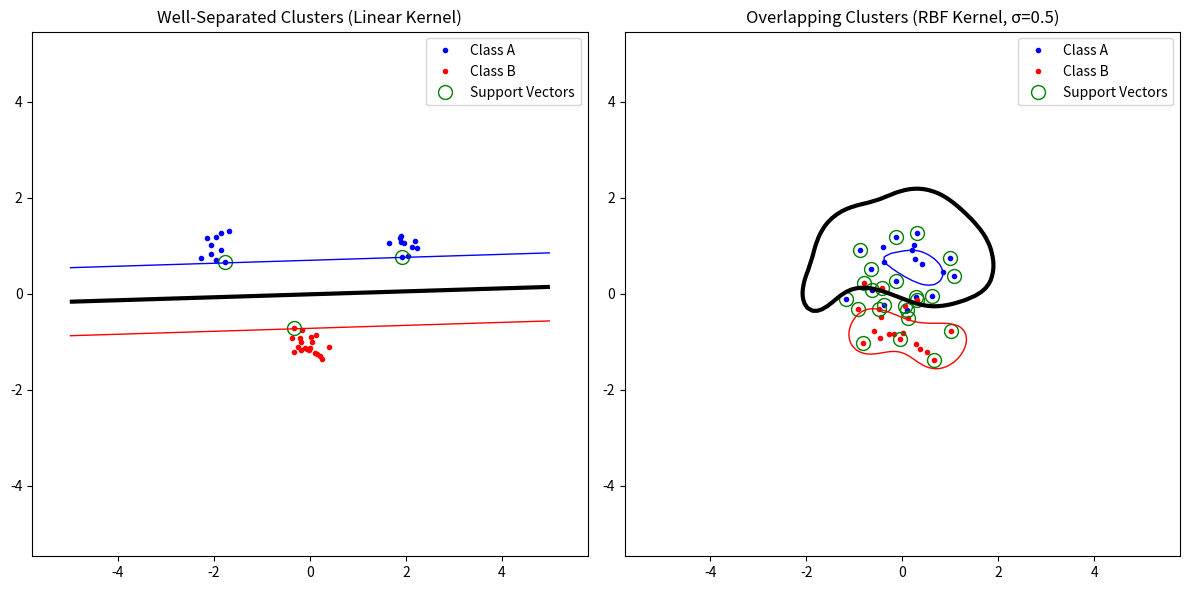
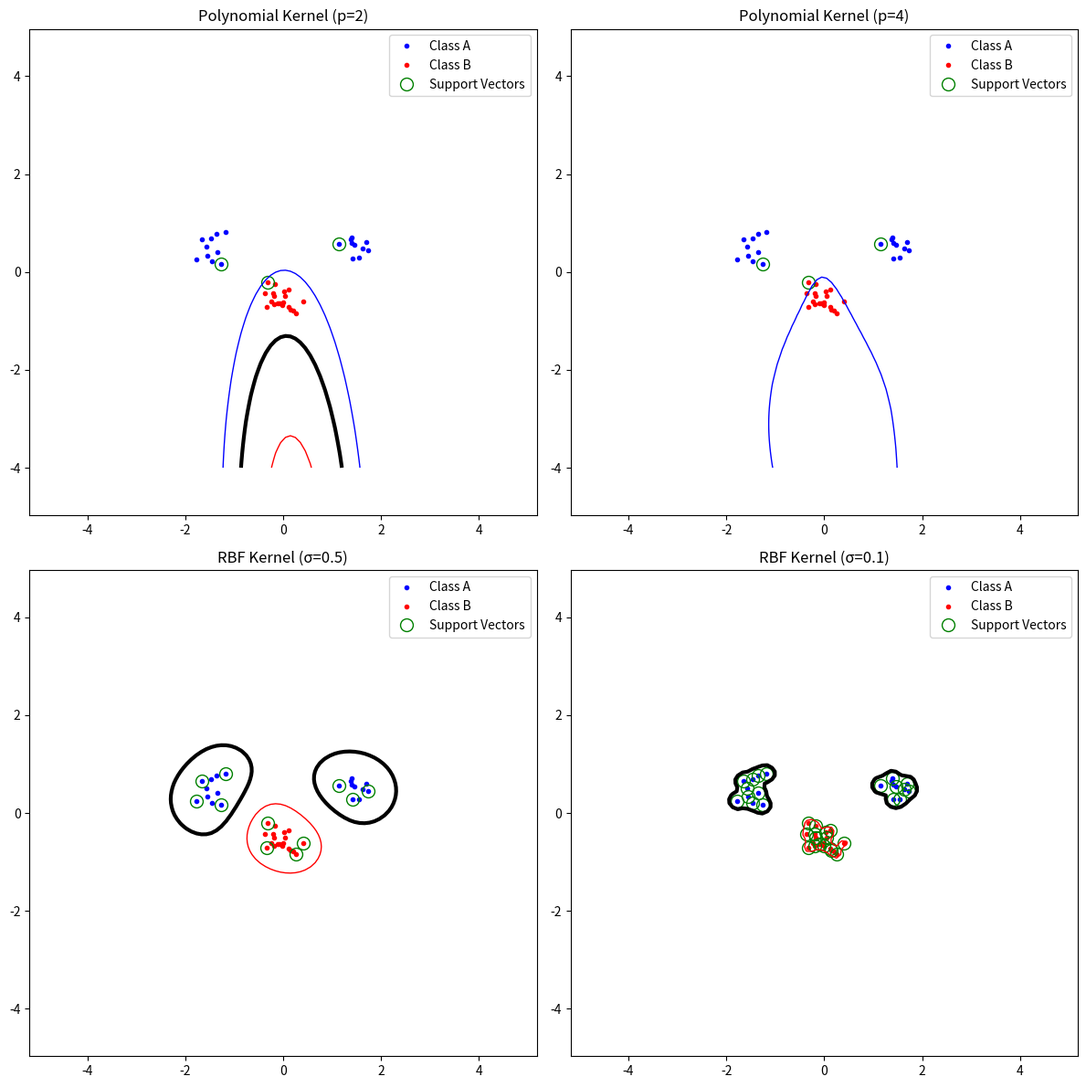
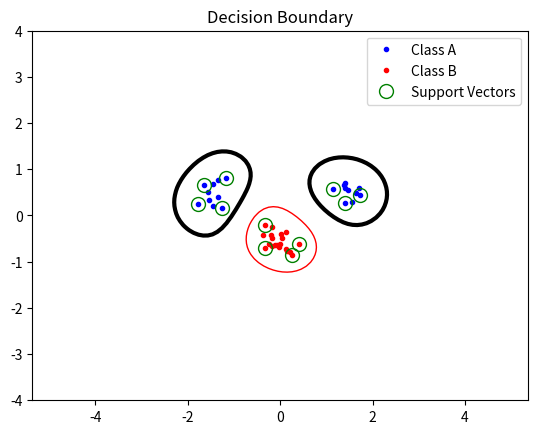

These charts were generated, in order, by the following Python code:
# -*- coding: utf-8 -*-
# !/usr/bin/env python

"""
@Project Name: ML_assignment_SVM
@File Name: main.py
@Software: Python
@Time: 17/Feb/2025
@Author: Rui Xu
@Contact: rxu@kth.se
@Version: 0.1.2
@Description: Implementing the SVM method.
"""


import numpy as np
import random
import math
import matplotlib.pyplot as plt
from scipy.optimize import minimize


class SupportVectorMachine:

    def __init__(self, kernel=None, C=1.0):
        """
        Initialize the SVM with a kernel function and regularization parameter.

        :param kernel: Kernel function (linear, polynomial, or RBF)
        :param C: Regularization parameter (controls soft margin)
        """
        self.kernel = kernel if kernel else self.linear_kernel  # Default to linear kernel
        self.C = C
        self.alpha = None
        self.b = None
        self.support_vectors = None
        self.sv_targets = None
        self.sv_alpha = None
        self.inputs = None
        self.targets = None
        self.P = None  # Precomputed P matrix for optimization

    @staticmethod
    def linear_kernel(x, y):
        """Compute the linear kernel K(x, y) = x.T @ y."""
        return np.dot(x, y)

    @staticmethod
    def polynomial_kernel(x, y, p=3):
        """Compute the polynomial kernel K(x, y) = (x.T @ y + 1)^p."""
        return (np.dot(x, y) + 1) ** p

    @staticmethod
    def rbf_kernel(x, y, sigma=0.5):
        """Compute the RBF kernel K(x, y) = exp(-||x - y||^2 / (2 * sigma^2))."""
        return np.exp(-np.linalg.norm(x - y) ** 2 / (2 * sigma ** 2))

    def generate_data(self, seed=100, classA_centers=[[1.5, 0.5], [-1.5, 0.5]], classB_center=[0.0, -0.5], noise=0.2):
        """
        Generate test data with customizable cluster positions and noise.

        :param seed: Random seed
        :param classA_centers: List of cluster centers for Class A
        :param classB_center: Cluster center for Class B
        :param noise: Standard deviation of noise
        """
        np.random.seed(seed)

        # Generate Class A clusters
        classA = []
        for center in classA_centers:
            cluster = np.random.randn(10, 2) * noise + center
            classA.append(cluster)
        classA = np.concatenate(classA)

        # Generate Class B cluster
        classB = np.random.randn(20, 2) * noise + classB_center

        # Merge and shuffle data
        inputs = np.concatenate((classA, classB))
        targets = np.concatenate((np.ones(classA.shape[0]), -np.ones(classB.shape[0])))
        indices = np.arange(inputs.shape[0])
        np.random.shuffle(indices)
        self.inputs, self.targets = inputs[indices], targets[indices]

    def compute_P_matrix(self):
        """Compute the P matrix used in the quadratic optimization problem."""
        N = len(self.inputs)
        self.P = np.zeros((N, N))
        for i in range(N):
            for j in range(N):
                self.P[i, j] = self.targets[i] * self.targets[j] * self.kernel(self.inputs[i], self.inputs[j])

    def objective(self, alpha):
        """Objective function to be minimized."""
        return 0.5 * np.dot(alpha, np.dot(self.P, alpha)) - np.sum(alpha)

    def zerofun(self, alpha):
        """Equality constraint: sum(alpha_i * target_i) = 0."""
        return np.dot(alpha, self.targets)

    def train(self):
        """Train the SVM using quadratic optimization."""
        N = len(self.inputs)
        self.compute_P_matrix()

        # Define constraints and bounds
        start = np.zeros(N)
        bounds = [(0, self.C) for _ in range(N)]
        constraints = {'type': 'eq', 'fun': self.zerofun}

        # Perform optimization
        result = minimize(self.objective, start, bounds=bounds, constraints=constraints)

        if not result.success:
            raise ValueError("Optimization failed!")

        self.alpha = result['x']

        # Extract support vectors
        sv_indices = self.alpha > 1e-5
        self.sv_alpha = self.alpha[sv_indices]
        self.support_vectors = self.inputs[sv_indices]
        self.sv_targets = self.targets[sv_indices]

        # Compute b value
        self.b = self.compute_b()

    def compute_b(self):
        """Calculate the bias term b using support vectors."""
        sv_indices = (self.alpha > 1e-5) & (self.alpha < self.C - 1e-5)
        sv = self.inputs[sv_indices]
        sv_t = self.targets[sv_indices]
        sv_alpha = self.alpha[sv_indices]

        if len(sv_alpha) == 0:
            return 0  # Default to 0 if no valid support vectors found

        b_sum = 0
        for i in range(len(sv_alpha)):
            b_sum += sv_t[i] - np.sum(self.alpha * self.targets * np.array(
                [self.kernel(self.inputs[j], sv[i]) for j in range(len(self.alpha))]))
        return b_sum / len(sv_alpha)

    def indicator(self, x, y):
        """Decision function to classify a new point (x, y)."""
        s = np.array([x, y])
        result = np.sum(self.sv_alpha * self.sv_targets * np.array(
            [self.kernel(sv, s) for sv in self.support_vectors]))
        return result - self.b

    def plot_decision_boundary(self, title='Decision Boundary'):
        """Enhanced plotting with title support"""
        plt.plot([p[0] for p, t in zip(self.inputs, self.targets) if t == 1],
                 [p[1] for p, t in zip(self.inputs, self.targets) if t == 1], 'b.', label='Class A')
        plt.plot([p[0] for p, t in zip(self.inputs, self.targets) if t == -1],
                 [p[1] for p, t in zip(self.inputs, self.targets) if t == -1], 'r.', label='Class B')
        plt.plot(self.support_vectors[:, 0], self.support_vectors[:, 1], 'go',
                 markersize=10, fillstyle='none', label='Support Vectors')

        xgrid = np.linspace(-5, 5, 100)
        ygrid = np.linspace(-4, 4, 100)
        grid = np.array([[self.indicator(x, y) for x in xgrid] for y in ygrid])

        plt.contour(xgrid, ygrid, grid, (-1.0, 0.0, 1.0),
                    colors=('red', 'black', 'blue'), linewidths=(1, 3, 1))
        plt.title(title)
        plt.axis('equal')
        plt.legend()

    def compare_cluster_configurations(self):
        plt.figure(figsize=(12, 6))

        # Configuration 1: Well-separated clusters
        svm1 = SupportVectorMachine(kernel=SupportVectorMachine.linear_kernel, C=1.0)
        svm1.generate_data(classA_centers=[[2.0, 1.0], [-2.0, 1.0]], classB_center=[0.0, -1.0])
        svm1.train()

        plt.subplot(121)
        svm1.plot_decision_boundary(title="Well-Separated Clusters (Linear Kernel)")

        # Configuration 2: Overlapping clusters
        svm2 = SupportVectorMachine(kernel=SupportVectorMachine.rbf_kernel, C=1.0)
        svm2.generate_data(classA_centers=[[0.5, 0.5], [-0.5, 0.5]], noise=0.5)
        svm2.train()

        plt.subplot(122)
        svm2.plot_decision_boundary(title="Overlapping Clusters (RBF Kernel, σ=0.5)")

        plt.tight_layout()
        plt.show()


    def compare_kernel_parameters(self):
        plt.figure(figsize=(12, 12))

        # Polynomial Kernel Comparison
        plt.subplot(221)
        svm_p2 = SupportVectorMachine(kernel=lambda x, y: SupportVectorMachine.polynomial_kernel(x, y, p=2), C=1.0)
        svm_p2.generate_data()
        svm_p2.train()
        svm_p2.plot_decision_boundary(title="Polynomial Kernel (p=2)")

        plt.subplot(222)
        svm_p4 = SupportVectorMachine(kernel=lambda x, y: SupportVectorMachine.polynomial_kernel(x, y, p=4), C=1.0)
        svm_p4.generate_data()
        svm_p4.train()
        svm_p4.plot_decision_boundary(title="Polynomial Kernel (p=4)")

        # RBF Kernel Comparison
        plt.subplot(223)
        svm_sigma05 = SupportVectorMachine(kernel=lambda x, y: SupportVectorMachine.rbf_kernel(x, y, sigma=0.5), C=1.0)
        svm_sigma05.generate_data()
        svm_sigma05.train()
        svm_sigma05.plot_decision_boundary(title="RBF Kernel (σ=0.5)")

        plt.subplot(224)
        svm_sigma01 = SupportVectorMachine(kernel=lambda x, y: SupportVectorMachine.rbf_kernel(x, y, sigma=0.1), C=1.0)
        svm_sigma01.generate_data()
        svm_sigma01.train()
        svm_sigma01.plot_decision_boundary(title="RBF Kernel (σ=0.1)")

        plt.tight_layout()
        plt.show()


# Main execution
if __name__ == "__main__":
    # Initialize SVM with an RBF kernel
    svm = SupportVectorMachine(kernel=SupportVectorMachine.rbf_kernel, C=1.0)

    # Generate dataset
    svm.generate_data()

    # Train the SVM
    svm.train()

    svm.compare_cluster_configurations()  # For Problem 1
    svm.compare_kernel_parameters()       # For Problem 3

    # Plot decision boundary
    svm.plot_decision_boundary()
